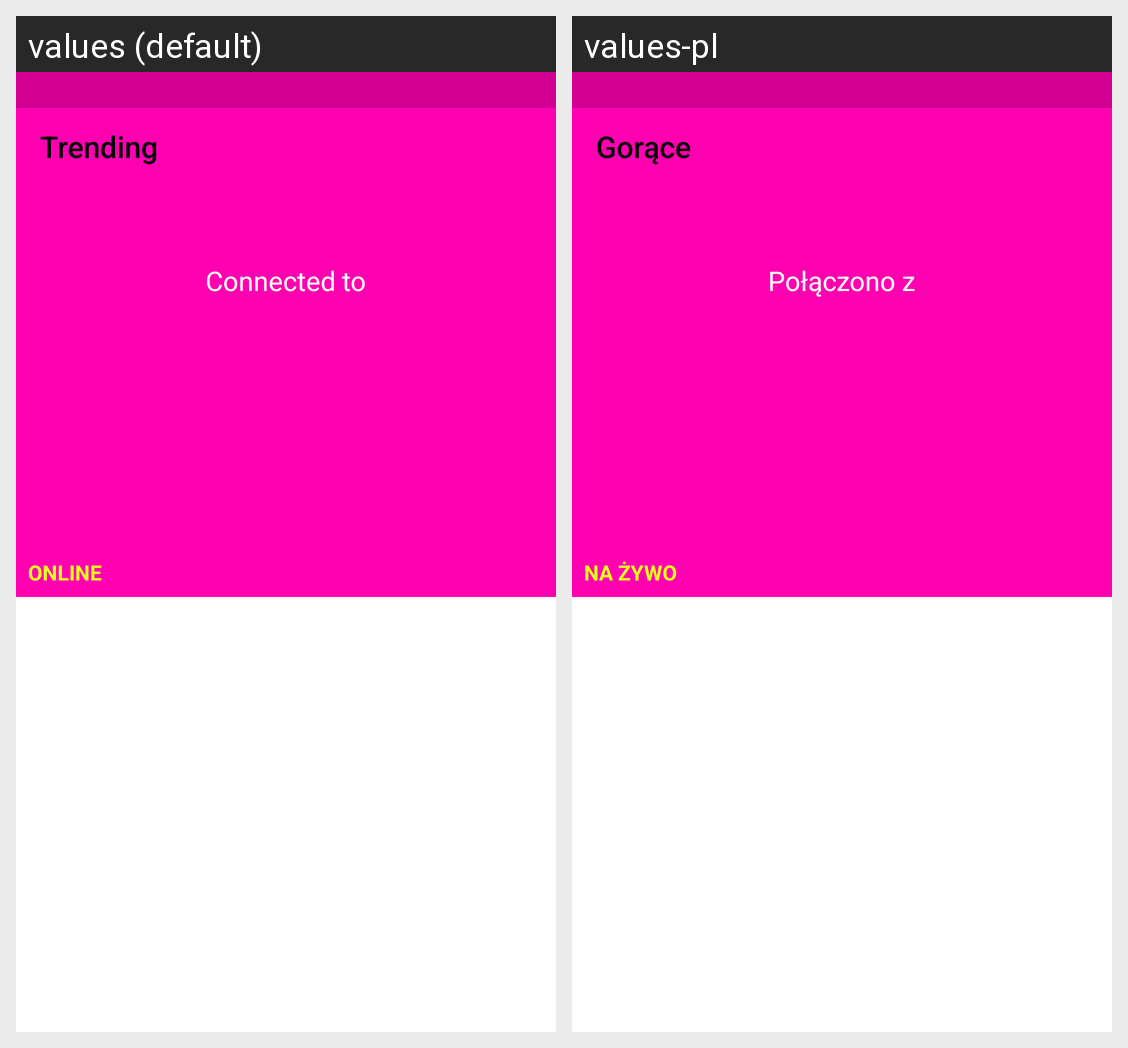

Translations of the strings shown on this Android screen, per locale in the grid:
Android screen res/layout/fragment_watch.xml rendered under 2 locales, left to right: values (default), values-pl. Device: Nexus 5 (rendered at 1080×1920; each locale shown at half size, 540×960, under a caption strip naming it); theme Nerve_Theme.
Strings drawn on this screen, with the default value and each locale's value (text and hints the layout hard-codes, and strings that could not be matched under every locale, appear in the picture but are not listed):

watch_connected_to
  values: Connected to
  values-pl: Połączono z

watch_online
  values: ONLINE
  values-pl: NA ŻYWO

watch_trending
  values: Trending
  values-pl: Gorące
